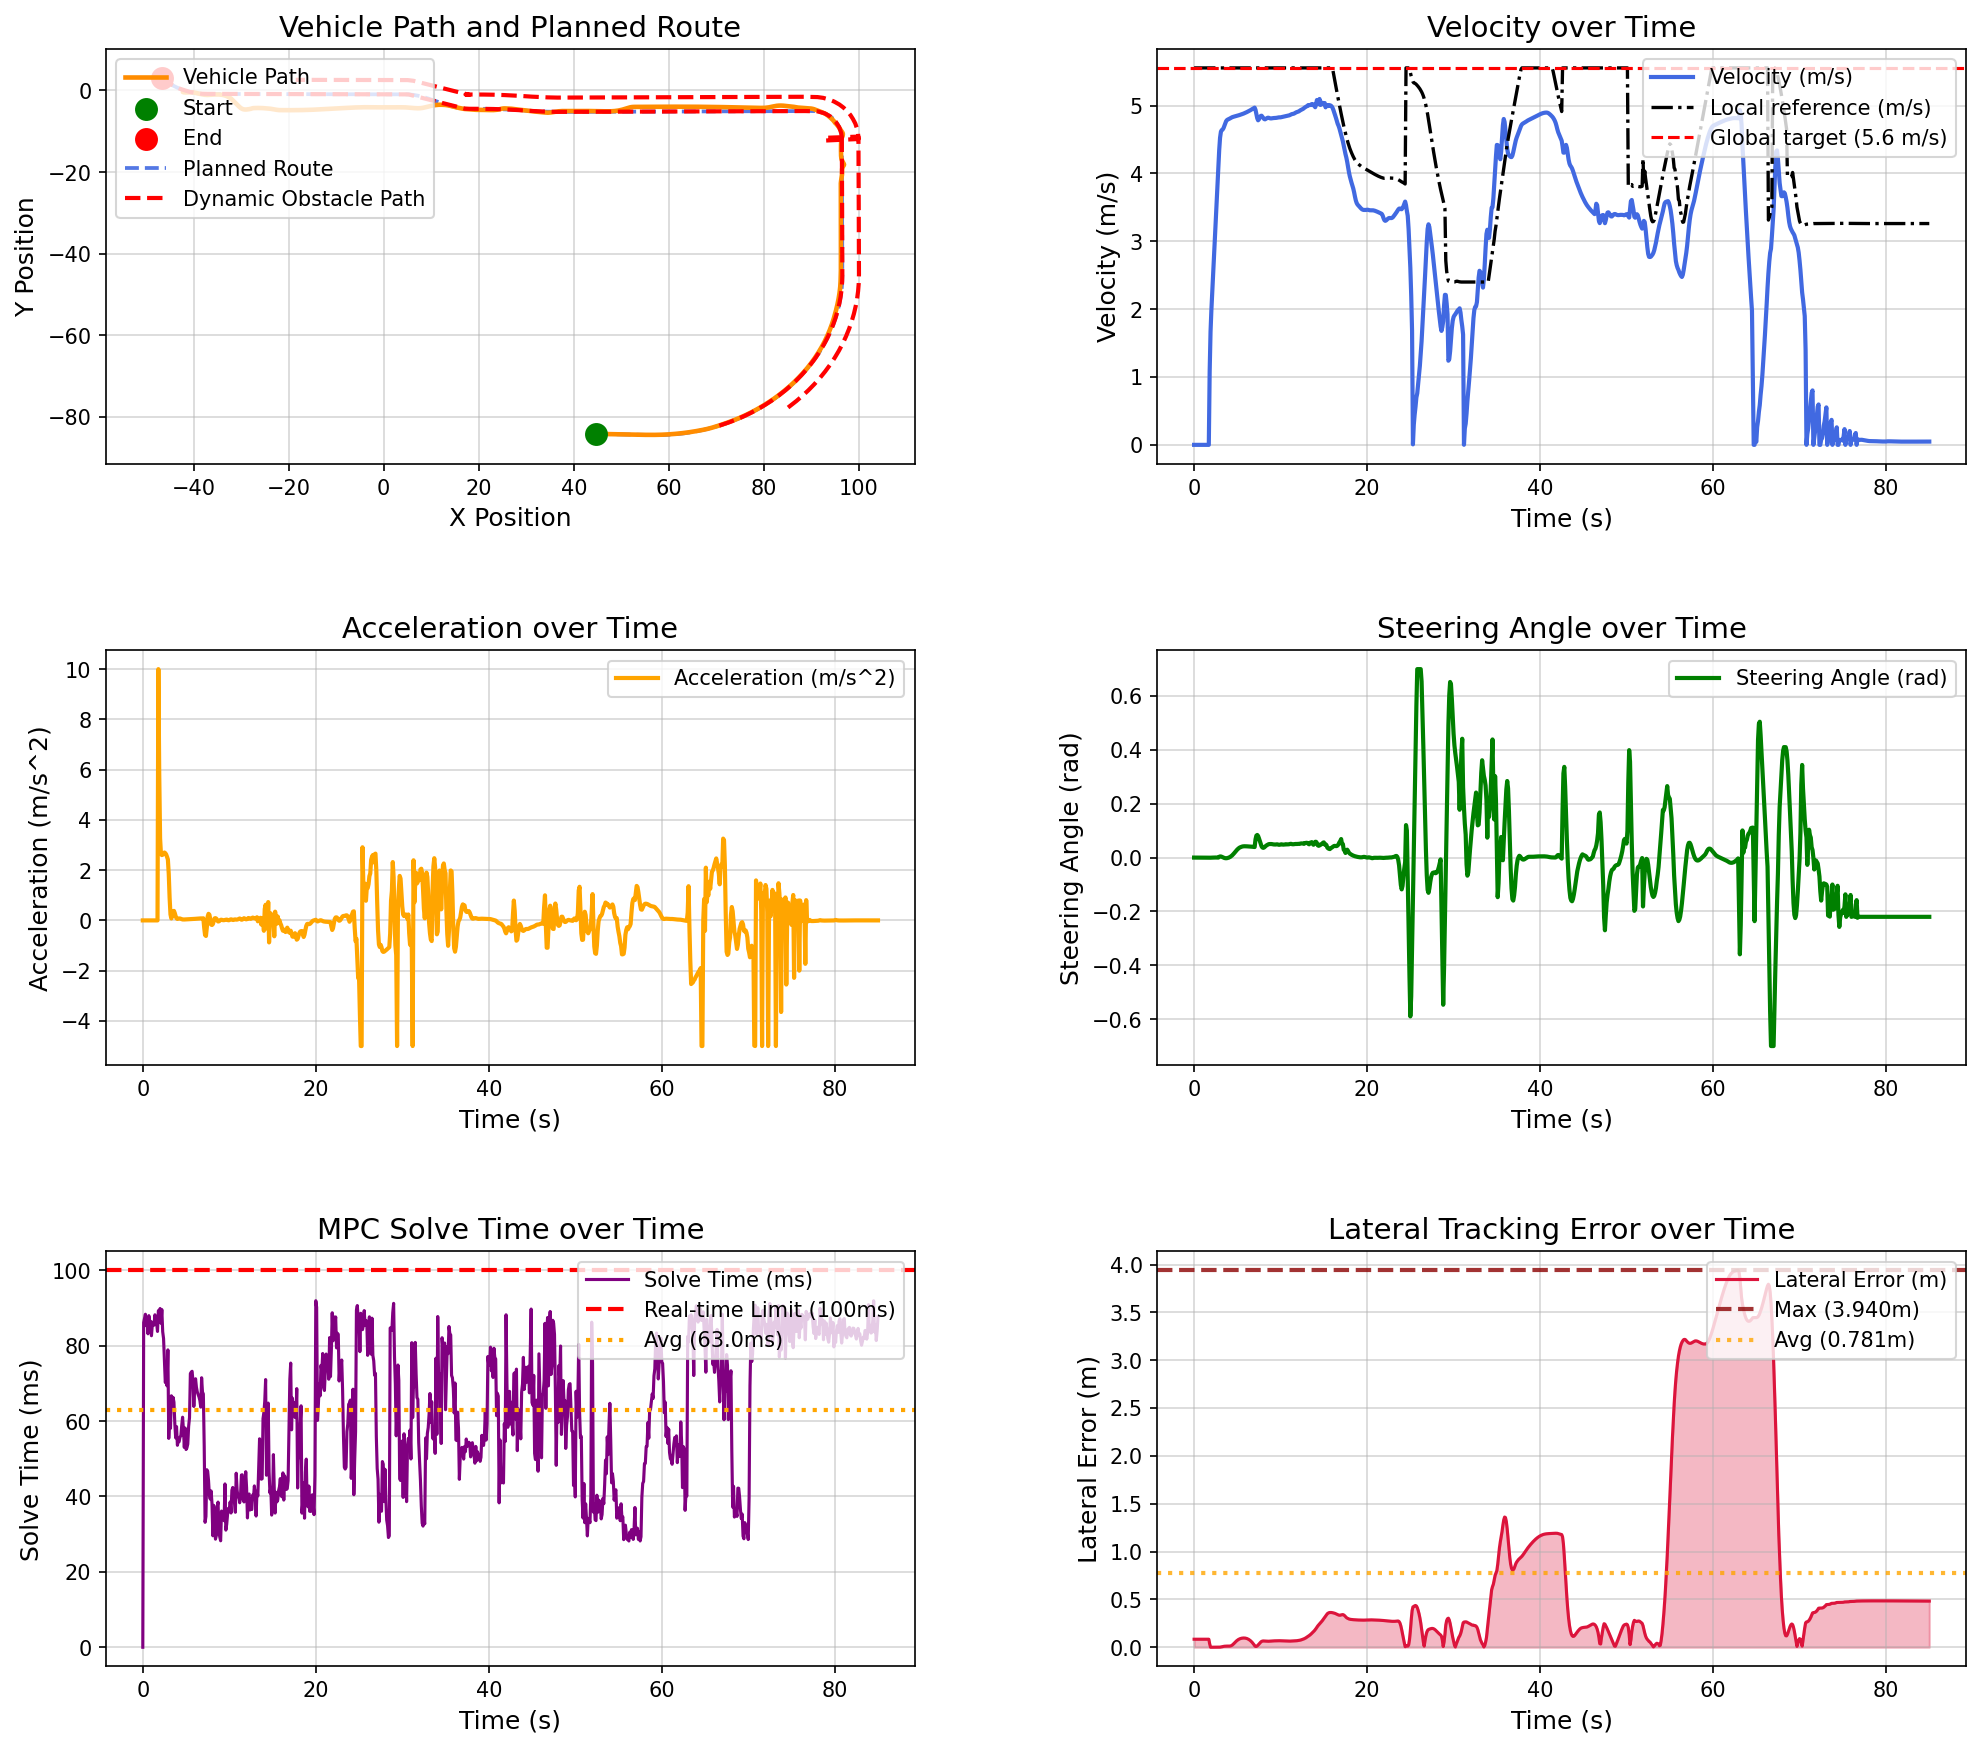

Source data for this figure (header and first rows):
场景, step, time, x, y, yaw, speed, ac, steer, solve_time, lat_error, min_obstacle_dist, 
opportunistic_lane_change_blocked_town05, 0, 0.000000, 44.78, -84.13, -1.444, 0.000000, 0.000000, 0.000000, 0.000000, 0.08375, , 
opportunistic_lane_change_blocked_town05, 1, 0.1, 44.78, -84.13, -1.444, 0.000000, -0.000000, -0.000043, 86.14, 0.08375, 17.07, 
opportunistic_lane_change_blocked_town05, 2, 0.2, 44.78, -84.13, -1.444, 0.000000, -0.000000, -0.000101, 87.23, 0.08375, 16.1, 
opportunistic_lane_change_blocked_town05, 3, 0.3, 44.78, -84.13, -1.444, 0.000000, 0.000000, -0.000153, 88.35, 0.08375, 16.13, 
opportunistic_lane_change_blocked_town05, 4, 0.4, 44.78, -84.13, -1.444, 0.000000, 0.000000, -0.000222, 85.27, 0.08375, 16.08, 
opportunistic_lane_change_blocked_town05, 5, 0.5, 44.78, -84.13, -1.444, 0.000000, 0.000000, -0.000267, 86.74, 0.08375, 15.98, 
opportunistic_lane_change_blocked_town05, 6, 0.6, 44.78, -84.13, -1.444, 0.000000, -0.000000, -0.000289, 83.15, 0.08375, 16.78, 
opportunistic_lane_change_blocked_town05, 7, 0.7, 44.78, -84.13, -1.444, 0.000000, -0.000000, -0.000308, 87.98, 0.08375, 17.15, 
opportunistic_lane_change_blocked_town05, 8, 0.8, 44.78, -84.13, -1.444, 0.000000, -0.000000, -0.000322, 86.06, 0.08375, 17.6, 
opportunistic_lane_change_blocked_town05, 9, 0.9, 44.78, -84.13, -1.444, 0.000000, 0.000000, -0.000333, 86.5, 0.08375, 17.89, 
opportunistic_lane_change_blocked_town05, 10, 1, 44.78, -84.13, -1.444, 0.000000, -0.000000, -0.000342, 82.64, 0.08375, 18.25, 
opportunistic_lane_change_blocked_town05, 11, 1.1, 44.78, -84.13, -1.444, 0.000000, 0.000000, -0.000349, 85.6, 0.08375, 18.57, 
opportunistic_lane_change_blocked_town05, 12, 1.2, 44.78, -84.13, -1.444, 0.000000, -0.000000, -0.000355, 86.27, 0.08375, 18.85, 
opportunistic_lane_change_blocked_town05, 13, 1.3, 44.78, -84.13, -1.444, 0.000000, 0.000000, -0.000359, 85.44, 0.08375, 19.19, 
opportunistic_lane_change_blocked_town05, 14, 1.4, 44.78, -84.13, -1.444, 0.000000, 0.000000, -0.000363, 88.2, 0.08375, 19.55, 
opportunistic_lane_change_blocked_town05, 15, 1.5, 44.78, -84.13, -1.444, 0.000000, -0.000000, -0.000366, 86.67, 0.08375, 19.83, 
opportunistic_lane_change_blocked_town05, 16, 1.6, 44.78, -84.13, -1.444, 0.000000, 0.000000, -0.000368, 85.98, 0.08375, 20.19, 
opportunistic_lane_change_blocked_town05, 17, 1.7, 44.78, -84.13, -1.444, 0.000000, 0.000000, -0.000376, 83.78, 0.08375, 20.09, 
opportunistic_lane_change_blocked_town05, 18, 1.8, 44.82, -84.13, -1.445, 1.084, 10, -0.000384, 89.3, 0.03514, 20.33, 
opportunistic_lane_change_blocked_town05, 19, 1.9, 44.97, -84.13, -1.467, 1.667, 5.833, -0.000442, 88.64, 0.000015, 20.5, 
opportunistic_lane_change_blocked_town05, 20, 2, 45.16, -84.14, -1.469, 1.994, 3.262, -0.000425, 89.87, 0.000119, 20.4, 
opportunistic_lane_change_blocked_town05, 21, 2.1, 45.37, -84.14, -1.47, 2.258, 2.641, -0.000141, 85.95, 0.000260, 20.4, 
opportunistic_lane_change_blocked_town05, 22, 2.2, 45.61, -84.15, -1.47, 2.518, 2.599, 0.000025, 89.59, 0.000362, 20.41, 
opportunistic_lane_change_blocked_town05, 23, 2.3, 45.87, -84.16, -1.47, 2.779, 2.614, 0.000148, 83.71, 0.000477, 20.34, 
opportunistic_lane_change_blocked_town05, 24, 2.4, 46.17, -84.16, -1.468, 3.045, 2.663, 0.000254, 81.9, 0.000567, 20.31, 
opportunistic_lane_change_blocked_town05, 25, 2.5, 46.49, -84.17, -1.465, 3.315, 2.702, 0.000285, 75.72, 0.000641, 20.29, 
opportunistic_lane_change_blocked_town05, 26, 2.6, 46.83, -84.18, -1.462, 3.583, 2.676, 0.000259, 70.23, 0.000691, 20.26, 
opportunistic_lane_change_blocked_town05, 27, 2.7, 47.21, -84.19, -1.46, 3.845, 2.624, 0.000160, 70.98, 0.000740, 20.21, 
opportunistic_lane_change_blocked_town05, 28, 2.8, 47.6, -84.2, -1.459, 4.099, 2.532, 0.000015, 69.34, 0.000834, 20.08, 
opportunistic_lane_change_blocked_town05, 29, 2.9, 48.03, -84.21, -1.428, 4.341, 2.424, 0.002985, 78.89, 0.000200, 20.86, 
opportunistic_lane_change_blocked_town05, 30, 3, 48.47, -84.22, -1.375, 4.526, 1.852, 0.004213, 55.41, 0.001264, 20.78, 
opportunistic_lane_change_blocked_town05, 31, 3.1, 48.93, -84.23, -1.318, 4.616, 0.8978, 0.004060, 61.34, 0.003256, 20.69, 
opportunistic_lane_change_blocked_town05, 32, 3.2, 49.39, -84.24, -1.272, 4.64, 0.2398, 0.002938, 58.07, 0.005427, 20.6, 
opportunistic_lane_change_blocked_town05, 33, 3.3, 49.86, -84.25, -1.248, 4.648, 0.07632, 0.001339, 66.72, 0.007446, 20.49, 
opportunistic_lane_change_blocked_town05, 34, 3.4, 50.32, -84.26, -1.247, 4.668, 0.207, -0.000235, 63.39, 0.009130, 20.4, 
opportunistic_lane_change_blocked_town05, 35, 3.5, 50.79, -84.27, -1.264, 4.704, 0.3568, -0.001460, 66.3, 0.01039, 20.3, 
opportunistic_lane_change_blocked_town05, 36, 3.6, 51.26, -84.28, -1.293, 4.742, 0.3793, -0.002182, 65.03, 0.01127, 20.2, 
opportunistic_lane_change_blocked_town05, 37, 3.7, 51.74, -84.29, -1.327, 4.771, 0.2865, -0.002385, 59.43, 0.01176, 20.1, 
opportunistic_lane_change_blocked_town05, 38, 3.8, 52.22, -84.3, -1.358, 4.787, 0.1646, -0.002105, 55.53, 0.01194, 20, 
opportunistic_lane_change_blocked_town05, 39, 3.9, 52.7, -84.32, -1.381, 4.795, 0.08343, -0.001396, 58.54, 0.0119, 19.88, 
opportunistic_lane_change_blocked_town05, 40, 4, 53.18, -84.33, -1.389, 4.801, 0.0584, -0.000291, 53.58, 0.01185, 19.77, 
opportunistic_lane_change_blocked_town05, 41, 4.1, 53.66, -84.34, -1.376, 4.808, 0.06621, 0.001199, 54.68, 0.01219, 19.66, 
opportunistic_lane_change_blocked_town05, 42, 4.2, 54.14, -84.35, -1.337, 4.815, 0.07702, 0.003096, 54.53, 0.01355, 19.56, 
opportunistic_lane_change_blocked_town05, 43, 4.3, 54.62, -84.36, -1.266, 4.823, 0.07539, 0.005427, 55.75, 0.01664, 19.44, 
opportunistic_lane_change_blocked_town05, 44, 4.4, 55.1, -84.37, -1.155, 4.829, 0.06251, 0.008224, 56.1, 0.02206, 19.32, 
opportunistic_lane_change_blocked_town05, 45, 4.5, 55.59, -84.37, -0.9984, 4.834, 0.04748, 0.01148, 58.81, 0.02973, 19.21, 
opportunistic_lane_change_blocked_town05, 46, 4.6, 56.07, -84.38, -0.79, 4.838, 0.03777, 0.01512, 61.03, 0.03887, 19.1, 
opportunistic_lane_change_blocked_town05, 47, 4.7, 56.55, -84.38, -0.5262, 4.841, 0.03508, 0.019, 57.66, 0.04853, 18.98, 
opportunistic_lane_change_blocked_town05, 48, 4.8, 57.04, -84.37, -0.2057, 4.844, 0.03674, 0.02292, 53, 0.05783, 18.86, 
opportunistic_lane_change_blocked_town05, 49, 4.9, 57.52, -84.36, 0.1703, 4.848, 0.03848, 0.02673, 58.16, 0.06625, 18.72, 
opportunistic_lane_change_blocked_town05, 50, 5, 58.01, -84.35, 0.5978, 4.852, 0.03941, 0.03021, 52.46, 0.07369, 18.6, 
opportunistic_lane_change_blocked_town05, 51, 5.1, 58.49, -84.34, 1.071, 4.855, 0.04054, 0.03325, 52.9, 0.08003, 18.47, 
opportunistic_lane_change_blocked_town05, 52, 5.2, 58.98, -84.31, 1.582, 4.859, 0.04221, 0.03577, 53.91, 0.08521, 18.34, 
opportunistic_lane_change_blocked_town05, 53, 5.3, 59.46, -84.29, 2.123, 4.864, 0.0449, 0.03777, 58.6, 0.08927, 18.21, 
opportunistic_lane_change_blocked_town05, 54, 5.4, 59.95, -84.25, 2.689, 4.868, 0.04628, 0.03926, 60.91, 0.09241, 18.09, 
opportunistic_lane_change_blocked_town05, 55, 5.5, 60.43, -84.22, 3.259, 4.872, 0.04659, 0.04032, 72.61, 0.09445, 17.96, 
opportunistic_lane_change_blocked_town05, 56, 5.6, 60.92, -84.17, 3.854, 4.877, 0.04778, 0.04138, 72.99, 0.09588, 17.83, 
opportunistic_lane_change_blocked_town05, 57, 5.7, 61.4, -84.13, 4.461, 4.882, 0.05354, 0.04186, 73.22, 0.09667, 17.7, 
opportunistic_lane_change_blocked_town05, 58, 5.8, 61.89, -84.07, 5.073, 4.887, 0.05731, 0.04208, 70.67, 0.09666, 17.55, 
opportunistic_lane_change_blocked_town05, 59, 5.9, 62.37, -84.01, 5.687, 4.893, 0.05901, 0.04211, 63.88, 0.09578, 17.41, 
... 791 more rows
